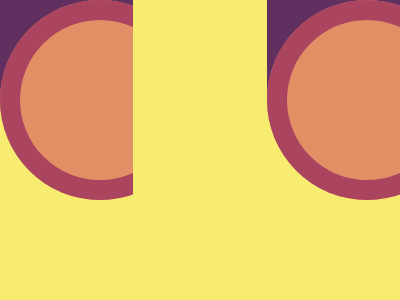

Write a web page that renders exactly this picture using CSS.

<!-- file: index.html -->
<!DOCTYPE html>
<html lang="en">

<head>
    <meta charset="UTF-8">
    <meta name="viewport" content="width=device-width, initial-scale=1.0">
    <title>Cloaked Spirits</title>

    <link rel="stylesheet" href="style.css">

</head>

<body>
    <div id="a">
        <div class="circle">
        </div>
    </div>
    <div id="b">
        <div class="circle mid">
        </div>
    </div>
    <div id="c">
        <div class="circle">
        </div>
    </div>

</body>

</html>

/* file: style.css */
*{
    padding: 0;
    margin: 0;
    box-sizing: border-box;
}
body{
    margin: 0;
    background-color: #623060;
    display: flex;
    justify-content: center;
    align-items: flex-end;
    height: 100dvh;
 }

#a{
    position: relative;
    width: 200px;
    height: 200px;
    background-color: #f7ec70;
}
#b{
    position: relative;
    width: 200px;
    height: 400px;
    background-color: #f7ec70;
}
#c{
    position: relative;
    width: 200px;
    height: 200px;
    background-color: #f7ec70;
}
.circle{
    position: absolute;
    top: -100px;
    width: 200px;
    height: 200px;
    background-color: #e38f66;
    border-radius: 50%;
    box-shadow: inset 0px 0px 0px 20px #aa445f;
}
.mid{
    background-color: #aa445f;
    box-shadow: inset 0px 0px 0px 20px #e38f66;

}
